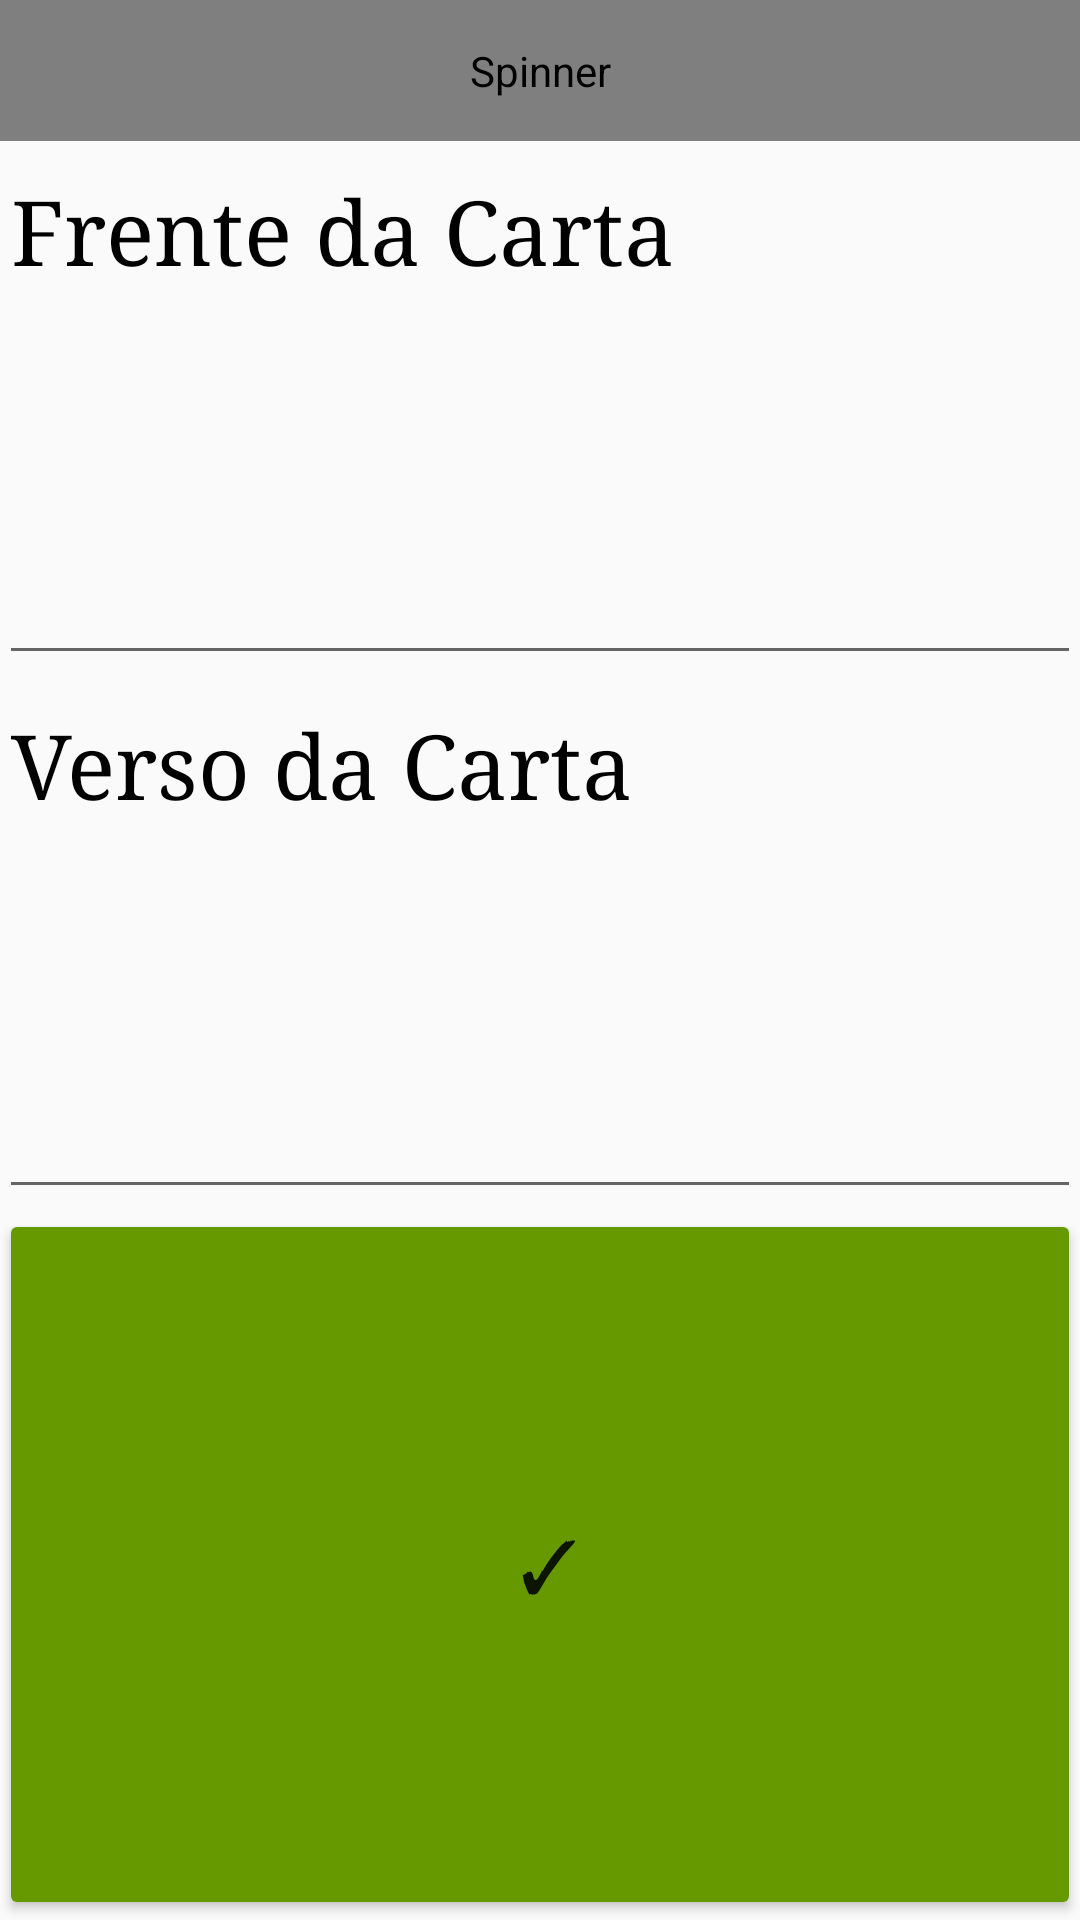

Here is an Android app screen rendered from its layout file. Give the layout XML and the strings, colors and styles it references.
<!-- AndroidManifest.xml: application theme AppTheme -->
<!-- res/layout/activity_adicionar_carta.xml -->
<?xml version="1.0" encoding="utf-8"?>
<RelativeLayout xmlns:android="http://schemas.android.com/apk/res/android"
    xmlns:tools="http://schemas.android.com/tools"
    android:id="@+id/activity_adicionar_carta"
    android:layout_width="match_parent"
    android:layout_height="match_parent"
    android:paddingBottom="@dimen/activity_vertical_margin"
    android:paddingLeft="@dimen/activity_horizontal_margin"
    android:paddingRight="@dimen/activity_horizontal_margin"
    android:paddingTop="@dimen/activity_vertical_margin"
    tools:context="lucas.com.br.ankioab.AdicionarCarta">

    <LinearLayout
        android:layout_width="match_parent"
        android:layout_height="match_parent"
        android:orientation="vertical">

        <Spinner
            android:layout_width="match_parent"
            android:layout_height="47dp"
            android:id="@+id/spn_deck_id"
            android:onClick=""/>

        <EditText
            android:hint="Frente da Carta"
            style="@style/FontInicial"
            android:textColorHint="@android:color/background_dark"
            android:layout_width="match_parent"
            android:layout_height="178dp"
            android:lines="5"
            android:gravity="top"
            android:id="@+id/card_front"
            android:textSize="30sp" />

        <EditText
            android:hint="Verso da Carta"
            style="@style/FontInicial"
            android:textColorHint="@android:color/background_dark"
            android:layout_width="match_parent"
            android:layout_height="178dp"
            android:lines="5"
            android:gravity="top"
            android:id="@+id/card_back"
            android:textSize="30sp" />

        <Button
            android:id="@+id/botaoSalvarCard"
            android:layout_width="match_parent"
            android:layout_height="60dp"
            android:text=" ✓"
            tools:layout_editor_absoluteX="64dp"
            tools:layout_editor_absoluteY="446dp"
            android:layout_weight="0.02"
            android:elevation="0dp"
            android:textSize="24sp"
            android:textAllCaps="false"
            android:backgroundTint="@android:color/holo_green_dark" />

    </LinearLayout>
</RelativeLayout>
<!-- resources referenced by this layout -->
<resources>
  <style name="FontInicial">
          <item name="android:textSize">30sp</item>
          <item name="android:typeface">serif</item>
      </style>
  <style name="AppTheme" parent="Theme.AppCompat.Light.DarkActionBar">
          
          <item name="colorPrimary">@color/colorPrimary</item>
          <item name="colorPrimaryDark">@color/colorPrimaryDark</item>
          <item name="colorAccent">@color/colorAccent</item>
      </style>
  <color name="colorPrimary">#3F51B5</color>
  <color name="colorPrimaryDark">#202856</color>
  <color name="colorAccent">#FF4081</color>
</resources>
